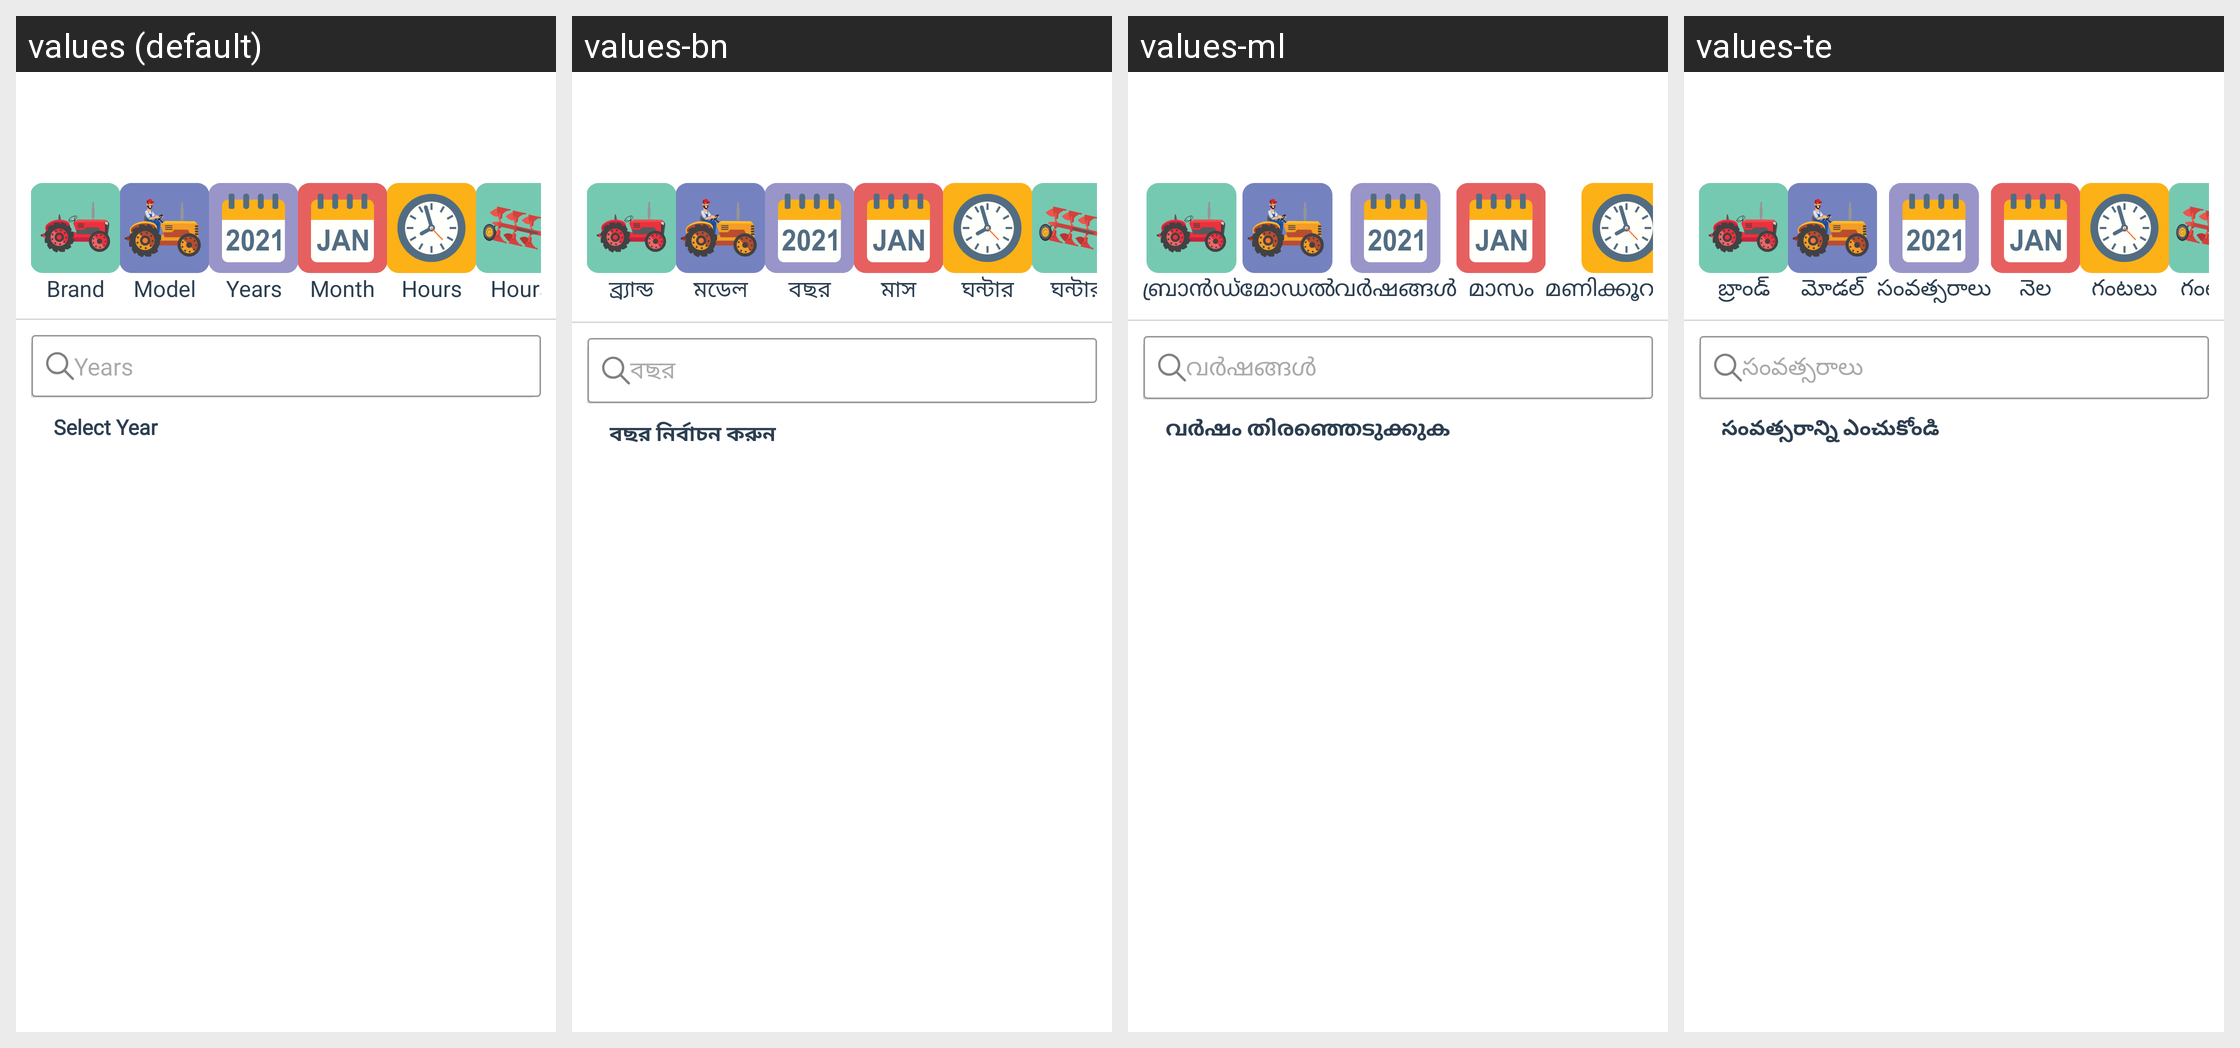

For this localized Android screen grid, give each drawn string resource with its value in every locale shown.
Android screen res/layout/rent_tractor_year.xml rendered under 4 locales, left to right: values (default), values-bn, values-ml, values-te. Device: Nexus 5 (rendered at 1080×1920; each locale shown at half size, 540×960, under a caption strip naming it); theme AppThemee.
Other locales in the repository, not shown: values-gu, values-hi, values-kn, values-mr, values-pa, values-ta.
Strings drawn on this screen, with the default value and each locale's value (text and hints the layout hard-codes, and strings that could not be matched under every locale, appear in the picture but are not listed):

Years
  values: Years
  values-bn: বছর
  values-ml: വർഷങ്ങൾ
  values-te: సంవత్సరాలు

selectYear
  values: Select Year
  values-bn: বছর নির্বাচন করুন
  values-ml: വർഷം തിരഞ്ഞെടുക്കുക
  values-te: సంవత్సరాన్ని ఎంచుకోండి

Brand
  values: Brand
  values-bn: ব্র্যান্ড
  values-ml: ബ്രാൻഡ്
  values-te: బ్రాండ్

Model
  values: Model
  values-bn: মডেল
  values-ml: മോഡൽ
  values-te: మోడల్

Month
  values: Month
  values-bn: মাস
  values-ml: മാസം
  values-te: నెల

Hours
  values: Hours
  values-bn: ঘন্টার
  values-ml: മണിക്കൂറുകൾ
  values-te: గంటలు
